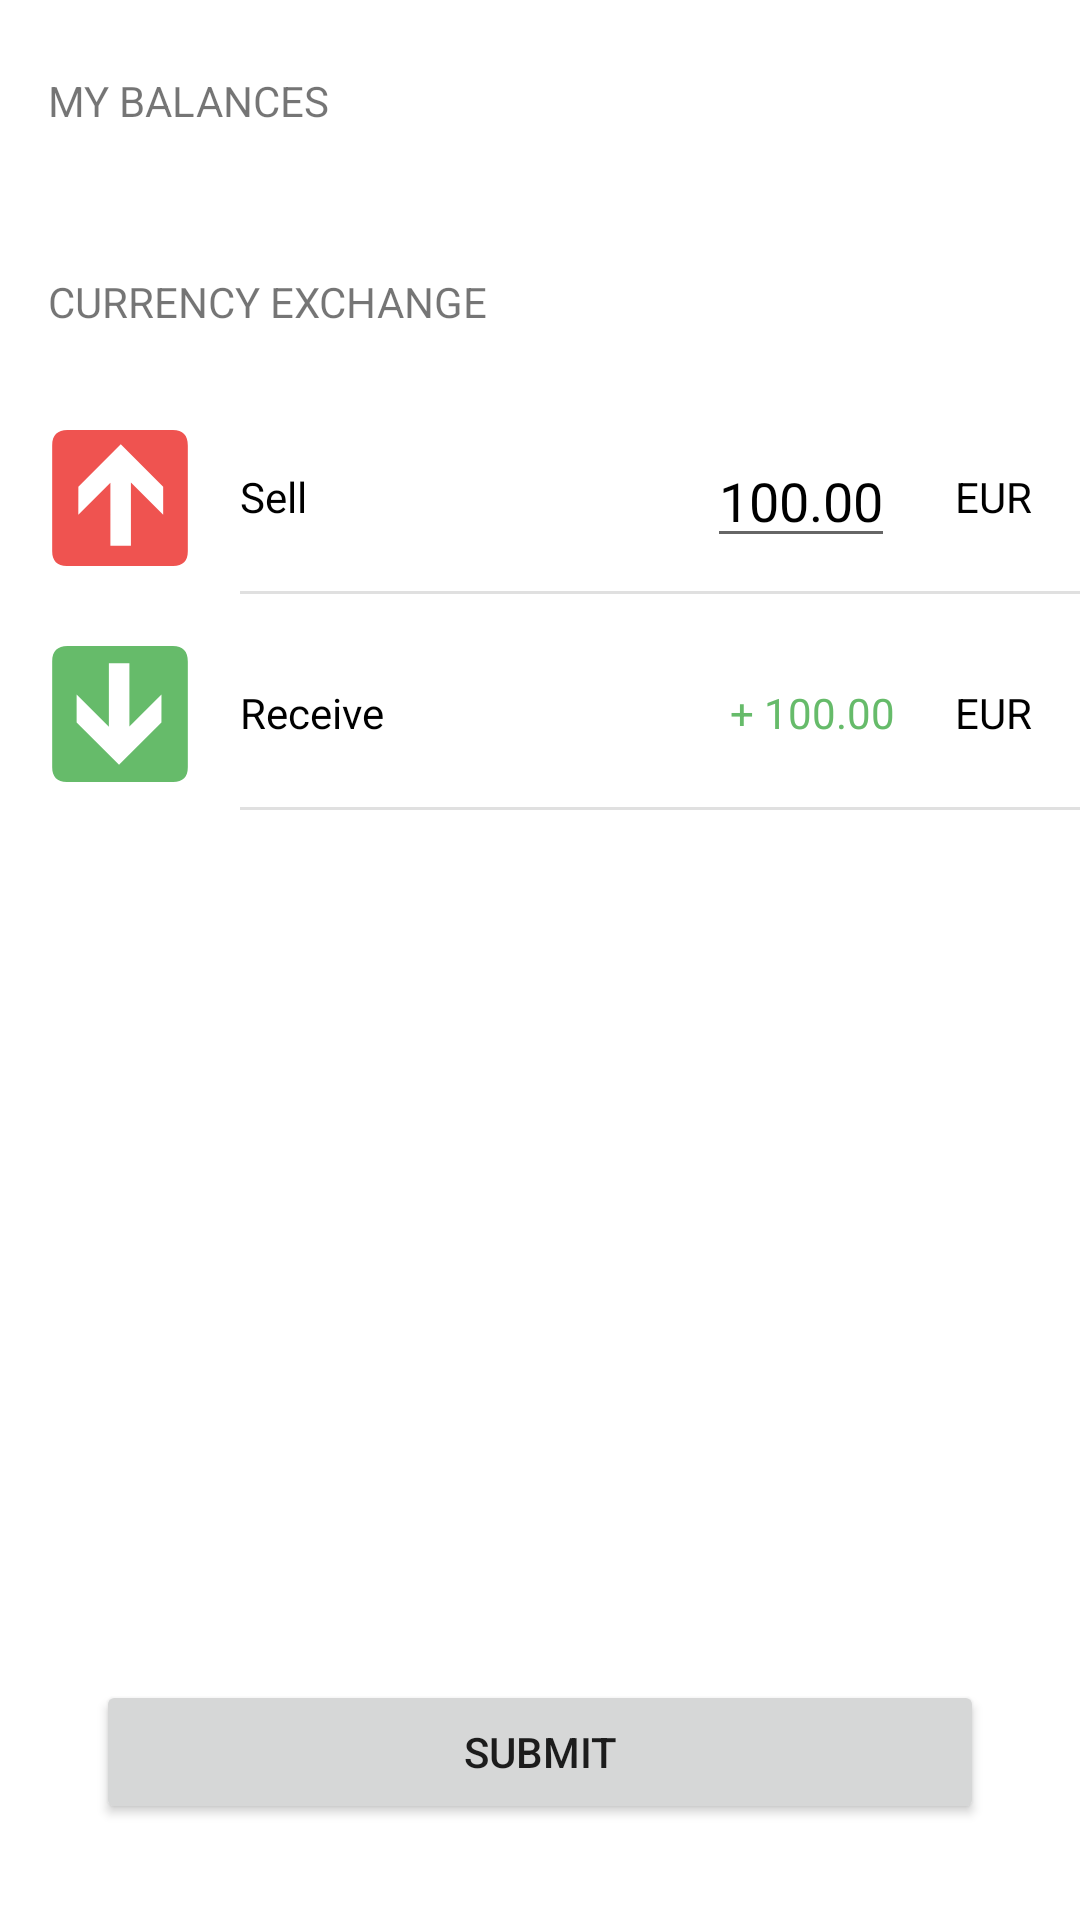

Android layout source for this screen:
<!-- AndroidManifest.xml: application theme Theme.CurrencyExchangerApp -->
<!-- res/layout/fragment_main.xml -->
<?xml version="1.0" encoding="utf-8"?>
<layout xmlns:android="http://schemas.android.com/apk/res/android"
    xmlns:app="http://schemas.android.com/apk/res-auto"
    xmlns:tools="http://schemas.android.com/tools">

    <data>

        <variable
            name="model"
            type="ua.chmutov.currencyexchangerapp.viewmodel.MainViewModel" />

        <variable
            name="presenter"
            type="ua.chmutov.currencyexchangerapp.MainFragment.Presenter" />

    </data>

    <androidx.constraintlayout.widget.ConstraintLayout
        android:layout_width="match_parent"
        android:layout_height="match_parent">

        <TextView
            android:id="@+id/my_balances_label"
            android:layout_width="wrap_content"
            android:layout_height="wrap_content"
            android:text="@string/my_balances"
            android:textAllCaps="true"
            app:layout_constraintStart_toStartOf="parent"
            app:layout_constraintTop_toTopOf="parent"
            android:layout_marginTop="24dp"
            android:layout_marginStart="16dp"
            android:layout_marginBottom="24dp"/>

        <androidx.recyclerview.widget.RecyclerView
            android:id="@+id/my_balances_recycler"
            android:layout_width="match_parent"
            android:layout_height="wrap_content"
            android:layout_marginTop="24dp"
            android:clipToPadding="false"
            android:orientation="horizontal"
            android:overScrollMode="never"
            app:layout_constraintStart_toStartOf="parent"
            app:layout_constraintTop_toBottomOf="@id/my_balances_label"
            app:layoutManager="androidx.recyclerview.widget.LinearLayoutManager"
            tools:itemCount="8"
            tools:listitem="@layout/balance_item" />

        <TextView
            android:id="@+id/currency_exchange_label"
            android:layout_width="wrap_content"
            android:layout_height="wrap_content"
            android:text="@string/currency_exchange"
            android:textAllCaps="true"
            app:layout_constraintStart_toStartOf="parent"
            app:layout_constraintTop_toBottomOf="@id/my_balances_recycler"
            android:layout_marginTop="24dp"
            android:layout_marginStart="16dp" />
        <LinearLayout
            android:id="@+id/currency_sell_layout"
            android:layout_marginTop="24dp"
            android:layout_marginStart="8dp"
            android:layout_width="match_parent"
            android:layout_height="wrap_content"
            android:orientation="horizontal"
            app:layout_constraintStart_toStartOf="parent"
            app:layout_constraintTop_toBottomOf="@id/currency_exchange_label">
            <ImageView
                android:layout_width="wrap_content"
                android:layout_height="wrap_content"
                android:layout_margin="8dp"
                android:src="@drawable/ic_up_arrow"/>
            <LinearLayout
                android:layout_width="match_parent"
                android:layout_height="match_parent"
                android:orientation="vertical">
                <LinearLayout
                    android:layout_width="match_parent"
                    android:layout_height="0dp"
                    android:layout_weight="1"
                    android:orientation="horizontal">
                    <TextView
                        android:id="@+id/currency_sell_text"
                        android:layout_marginStart="8dp"
                        android:layout_gravity="center_vertical"
                        android:layout_width="0dp"
                        android:layout_height="wrap_content"
                        android:textColor="@color/black"
                        android:text="@string/sell"
                        android:layout_weight="1"/>
                    <com.google.android.material.textfield.TextInputEditText
                        android:id="@+id/currency_sell_amount"
                        android:layout_gravity="center_vertical"
                        android:layout_width="wrap_content"
                        android:layout_height="wrap_content"
                        android:textColor="@color/black"
                        android:inputType="numberDecimal"
                        app:boxBackgroundMode="none"
                        android:text="100.00"/>
                    <TextView
                        android:id="@+id/currency_sell_currency"
                        android:layout_gravity="center_vertical"
                        android:layout_marginStart="20dp"
                        android:layout_width="wrap_content"
                        android:layout_height="wrap_content"
                        android:textColor="@color/black"
                        android:layout_marginEnd="16dp"
                        android:text="EUR"/>
                </LinearLayout>
                <com.google.android.material.divider.MaterialDivider
                    android:layout_width="match_parent"
                    android:layout_height="1dp"
                    android:layout_marginStart="8dp"
                    android:src="@drawable/divider" />
            </LinearLayout>
        </LinearLayout>

        <LinearLayout
            android:id="@+id/currency_receive_layout"
            android:layout_marginTop="8dp"
            android:layout_marginStart="8dp"
            android:layout_width="match_parent"
            android:layout_height="wrap_content"
            android:orientation="horizontal"
            app:layout_constraintStart_toStartOf="parent"
            app:layout_constraintTop_toBottomOf="@id/currency_sell_layout">
            <ImageView
                android:layout_width="wrap_content"
                android:layout_height="wrap_content"
                android:layout_margin="8dp"
                android:src="@drawable/ic_down_arrow"/>
            <LinearLayout
                android:layout_width="match_parent"
                android:layout_height="match_parent"
                android:orientation="vertical">
                <LinearLayout
                    android:layout_width="match_parent"
                    android:layout_height="0dp"
                    android:layout_weight="1"
                    android:orientation="horizontal">
                    <TextView
                        android:id="@+id/currency_receive_text"
                        android:layout_marginStart="8dp"
                        android:layout_gravity="center_vertical"
                        android:layout_width="wrap_content"
                        android:layout_height="wrap_content"
                        android:textColor="@color/black"
                        android:text="@string/receive"
                        android:layout_weight="1"/>
                    <TextView
                        android:id="@+id/currency_receive_amount"
                        android:layout_gravity="center_vertical"
                        android:layout_width="wrap_content"
                        android:layout_height="wrap_content"
                        android:textColor="@color/green"
                        android:text="+ 100.00"/>
                    <TextView
                        android:id="@+id/currency_receive_currency"
                        android:layout_gravity="center_vertical"
                        android:layout_marginStart="20dp"
                        android:layout_width="wrap_content"
                        android:layout_height="wrap_content"
                        android:textColor="@color/black"
                        android:layout_marginEnd="16dp"
                        android:text="EUR"/>
                </LinearLayout>
                <com.google.android.material.divider.MaterialDivider
                    android:layout_width="match_parent"
                    android:layout_height="1dp"
                    android:layout_marginStart="8dp"
                    android:src="@drawable/divider" />
            </LinearLayout>
        </LinearLayout>

        <Button
            android:layout_width="match_parent"
            android:layout_height="wrap_content"
            android:layout_margin="32dp"
            android:text="@string/submit"
            app:layout_constraintStart_toStartOf="parent"
            app:layout_constraintBottom_toBottomOf="parent"/>

    </androidx.constraintlayout.widget.ConstraintLayout>

</layout>
<!-- res/layout/balance_item.xml (included above) -->
<?xml version="1.0" encoding="utf-8"?>
<LinearLayout xmlns:android="http://schemas.android.com/apk/res/android"
    android:layout_width="wrap_content"
    android:layout_height="wrap_content"
    android:layout_margin="16dp"
    android:orientation="horizontal">
    <TextView
        android:layout_width="wrap_content"
        android:layout_height="wrap_content"
        android:text="1000.00 EUR"
        android:textColor="@color/black"/>

</LinearLayout>
<!-- resources referenced by this layout -->
<resources>
  <color name="black">#FF000000</color>
  <color name="green">#66BB6A</color>
  <!-- drawable divider (drawable) -->
  <?xml version="1.0" encoding="utf-8"?>
  <shape xmlns:android="http://schemas.android.com/apk/res/android"
      android:shape="rectangle">
      <solid android:color="@color/material_dynamic_neutral80"/>
  </shape>
  <!-- drawable ic_down_arrow (drawable) -->
  <vector android:height="48dp" android:viewportHeight="612"
      android:viewportWidth="612" android:width="48dp" xmlns:android="http://schemas.android.com/apk/res/android">
      <path android:fillColor="@color/green"
          android:pathData="m82.35,17.34c-41.33,0 -64.57,21.37 -64.57,65.04v450.12c0,40.84 20.89,62.23 62.19,62.23h452.03c41.3,0 62.22,-20.32 62.22,-62.23v-450.12c0,-42.6 -20.92,-65.04 -63.52,-65.04 0,0 -448.49,-0.14 -448.35,0z" />
      <path android:fillColor="#ffffff" android:pathData="m482.08,341.93l-180.2,180.2 -180.2,-180.2v-118.85l137.06,137.06v-269.34l87.23,0v268.38l136.32,-136.32 -0.21,119.07z"/>
  </vector>
  <!-- drawable ic_up_arrow (drawable) -->
  <vector android:height="48dp" android:viewportHeight="612"
      android:viewportWidth="612" android:width="48dp" xmlns:android="http://schemas.android.com/apk/res/android">
      <path android:fillColor="@color/red"
          android:pathData="m82.35,17.34c-41.33,0 -64.57,21.37 -64.57,65.04v450.12c0,40.84 20.89,62.23 62.19,62.23h452.03c41.3,0 62.22,-20.32 62.22,-62.23v-450.12c0,-42.6 -20.92,-65.04 -63.52,-65.04 0,0 -448.49,-0.14 -448.35,0z" />
      <path android:fillColor="#ffffff" android:pathData="m129.07,257.96l180.2,-180.2 180.2,180.2v118.85l-137.07,-137.06v269.33h-87.22v-268.38l-136.32,136.32 0.21,-119.06z"/>
  </vector>
  <string name="currency_exchange">Currency exchange</string>
  <string name="my_balances">My balances</string>
  <string name="receive">Receive</string>
  <string name="sell">Sell</string>
  <string name="submit">Submit</string>
  <style name="Theme.CurrencyExchangerApp" parent="Theme.MaterialComponents.DayNight.DarkActionBar">
          
          <item name="colorPrimary">@color/purple_500</item>
          <item name="colorPrimaryVariant">@color/purple_700</item>
          <item name="colorOnPrimary">@color/white</item>
          
          <item name="colorSecondary">@color/teal_200</item>
          <item name="colorSecondaryVariant">@color/teal_700</item>
          <item name="colorOnSecondary">@color/black</item>
          
          <item name="android:statusBarColor" tools:targetApi="l">?attr/colorPrimaryVariant</item>
          
      </style>
  <color name="red">#EF5350</color>
  <color name="purple_500">#FF6200EE</color>
  <color name="purple_700">#FF3700B3</color>
  <color name="white">#FFFFFFFF</color>
  <color name="teal_200">#FF03DAC5</color>
  <color name="teal_700">#FF018786</color>
</resources>
